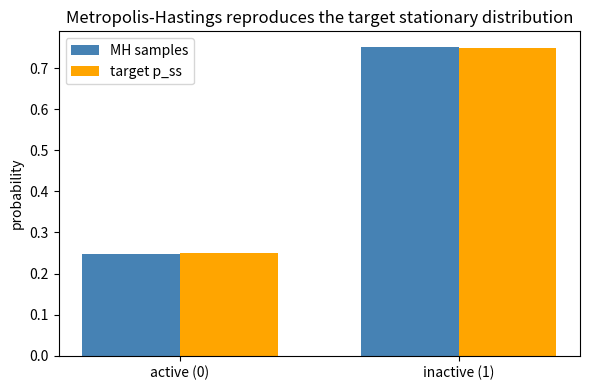

This figure's Python source: (Note: this script raises an exception after producing the figure.)
import numpy as np
import matplotlib
matplotlib.use("Agg")
import matplotlib.pyplot as plt

# ---------------------------------------------------------------
# Target stationary distribution of the two-state bursting-gene
# promoter (state 0 = active, state 1 = inactive).
# ---------------------------------------------------------------
P = np.array([0.25, 0.75])   # target P(x): p_ss = (0.25, 0.75)

# ---------------------------------------------------------------
# Metropolis-Hastings, implemented explicitly.
# Symmetric proposal: from any state always propose the OTHER state.
# Acceptance prob: a = min(1, P(x')/P(x)).
# ---------------------------------------------------------------
rng = np.random.default_rng(1)   # seed 1
n_steps = int(1e4)

x = 0                            # start active (state 0)
samples = np.empty(n_steps + 1, dtype=int)
samples[0] = x
for t in range(n_steps):
    x_prop = 1 - x                       # propose the other state (symmetric)
    a = min(1.0, P[x_prop] / P[x])       # acceptance ratio
    if rng.random() < a:                 # accept with prob a
        x = x_prop
    # else: stay in current state (implicit)
    samples[t + 1] = x

# ---------------------------------------------------------------
# Sampled state fractions
# ---------------------------------------------------------------
frac0 = np.mean(samples == 0)
frac1 = np.mean(samples == 1)
print(f"Target stationary distribution p_ss:      [{P[0]:.4f}, {P[1]:.4f}]")
print(f"Sampled fraction in state 0 (active):     {frac0:.4f}")
print(f"Sampled fraction in state 1 (inactive):   {frac1:.4f}")

# ---------------------------------------------------------------
# Recovered transition matrix from the empirical trajectory
# T_recovered[i, j] = fraction of transitions from i that go to j
# ---------------------------------------------------------------
counts = np.zeros((2, 2))
for i, j in zip(samples[:-1], samples[1:]):
    counts[i, j] += 1
T_recovered = counts / counts.sum(axis=1, keepdims=True)
print("Recovered transition matrix (from samples):")
print(f"  T[0->0]={T_recovered[0,0]:.4f}  T[0->1]={T_recovered[0,1]:.4f}")
print(f"  T[1->0]={T_recovered[1,0]:.4f}  T[1->1]={T_recovered[1,1]:.4f}")

# ---------------------------------------------------------------
# Analytic MH transition matrix (what the sampler is drawing from):
#   from 0: propose 1, a=min(1,0.75/0.25)=1        -> 0->1 = 1
#   from 1: propose 0, a=min(1,0.25/0.75)=1/3      -> 1->0 = 1/3, 1->1 = 2/3
# ---------------------------------------------------------------
T_MH = np.array([[0.0, 1.0],
                 [1.0/3.0, 2.0/3.0]])
print("Analytic MH transition matrix:")
print(f"  T[0->0]={T_MH[0,0]:.4f}  T[0->1]={T_MH[0,1]:.4f}")
print(f"  T[1->0]={T_MH[1,0]:.4f}  T[1->1]={T_MH[1,1]:.4f}")

# ---------------------------------------------------------------
# Separate check: an ORIGINAL bursting-gene chain (8B.1) with a
# DIFFERENT transition matrix but the SAME stationary distribution.
# Any chain with P(0->1)/P(1->0) = p_ss[1]/p_ss[0]*... i.e. ratio 3.
# ---------------------------------------------------------------
T_orig = np.array([[0.50, 0.50],
                   [1.0/6.0, 5.0/6.0]])   # different chain, still bursting-gene

def stationary(T):
    # left eigenvector with eigenvalue 1, normalized
    vals, vecs = np.linalg.eig(T.T)
    v = np.real(vecs[:, np.argmin(np.abs(vals - 1.0))])
    return v / v.sum()

pi_MH = stationary(T_MH)
pi_orig = stationary(T_orig)
print("Original chain (8B.1) transition matrix:")
print(f"  T[0->0]={T_orig[0,0]:.4f}  T[0->1]={T_orig[0,1]:.4f}")
print(f"  T[1->0]={T_orig[1,0]:.4f}  T[1->1]={T_orig[1,1]:.4f}")
print(f"Stationary dist of MH chain:        [{pi_MH[0]:.4f}, {pi_MH[1]:.4f}]")
print(f"Stationary dist of original chain:  [{pi_orig[0]:.4f}, {pi_orig[1]:.4f}]")
matrices_differ = not np.allclose(T_MH, T_orig)
stationaries_match = np.allclose(pi_MH, pi_orig)
print(f"Transition matrices differ:          {matrices_differ}")
print(f"Stationary distributions match:      {stationaries_match}")

# The two chains have different transition matrices yet the same stationary
# distribution, confirming that many distinct chains share one stationary
# distribution -- so MH's own chain need not equal the original to reproduce p_ss.

# ---------------------------------------------------------------
# Plot: sampled vs target
# ---------------------------------------------------------------
fig, ax = plt.subplots(figsize=(6, 4))
xpos = np.array([0, 1])
w = 0.35
ax.bar(xpos - w/2, [frac0, frac1], width=w, label="MH samples", color="steelblue")
ax.bar(xpos + w/2, P, width=w, label="target p_ss", color="orange")
ax.set_xticks(xpos)
ax.set_xticklabels(["active (0)", "inactive (1)"])
ax.set_ylabel("probability")
ax.set_title("Metropolis-Hastings reproduces the target stationary distribution")
ax.legend()
fig.tight_layout()
plt.savefig("/Users/lvmy/neu/teaching/numericalR/numericalR/recipe-eval/gen/8B.3.1_s3.png")
